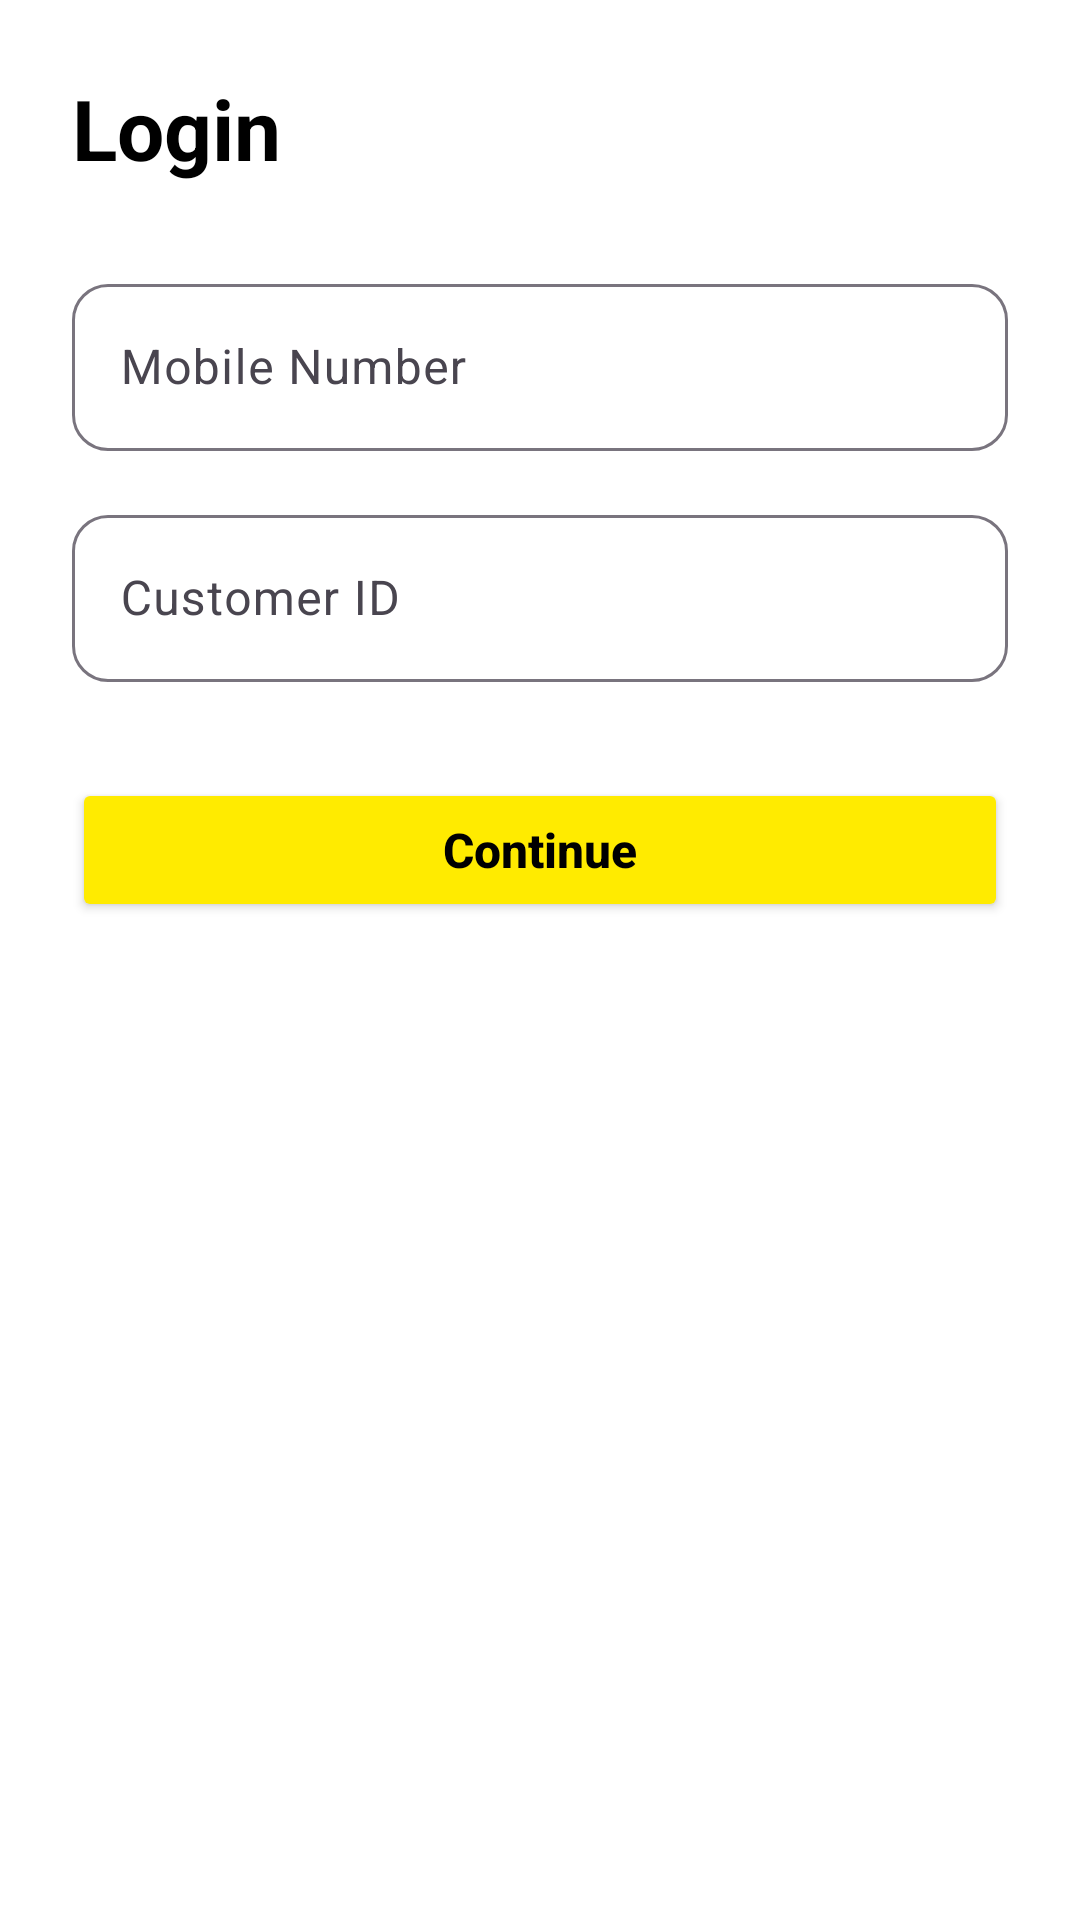

Produce the Android XML layout that renders to this screen, including the resource entries it uses.
<!-- AndroidManifest.xml: application theme Theme.Vipayee -->
<!-- res/layout/activity_login.xml -->
<?xml version="1.0" encoding="utf-8"?>
<LinearLayout xmlns:android="http://schemas.android.com/apk/res/android"
    xmlns:app="http://schemas.android.com/apk/res-auto"
    android:layout_width="match_parent"
    android:layout_height="match_parent"
    android:padding="24dp"
    android:orientation="vertical"
    android:background="@android:color/white">

    
    <TextView
        android:id="@+id/tvTitle"
        android:layout_width="wrap_content"
        android:layout_height="wrap_content"
        android:text="Login"
        android:textSize="28sp"
        android:textStyle="bold"
        android:textColor="@android:color/black"
        android:layout_marginBottom="28dp"/>

    
    <com.google.android.material.textfield.TextInputLayout
        android:layout_width="match_parent"
        android:layout_height="wrap_content"
        android:layout_marginBottom="16dp"
        app:boxBackgroundMode="outline"
        app:boxCornerRadiusTopStart="12dp"
        app:boxCornerRadiusTopEnd="12dp"
        app:boxCornerRadiusBottomStart="12dp"
        app:boxCornerRadiusBottomEnd="12dp">

        <com.google.android.material.textfield.TextInputEditText
            android:id="@+id/etMobile"
            android:layout_width="match_parent"
            android:layout_height="wrap_content"
            android:hint="Mobile Number"
            android:inputType="phone"/>
    </com.google.android.material.textfield.TextInputLayout>

    
    <com.google.android.material.textfield.TextInputLayout
        android:layout_width="match_parent"
        android:layout_height="wrap_content"
        android:layout_marginBottom="32dp"
        app:boxBackgroundMode="outline"
        app:boxCornerRadiusTopStart="12dp"
        app:boxCornerRadiusTopEnd="12dp"
        app:boxCornerRadiusBottomStart="12dp"
        app:boxCornerRadiusBottomEnd="12dp">

        <com.google.android.material.textfield.TextInputEditText
            android:id="@+id/etCustId"
            android:layout_width="match_parent"
            android:layout_height="wrap_content"
            android:hint="Customer ID"
            android:inputType="text"/>
    </com.google.android.material.textfield.TextInputLayout>

    
    <Button
        android:id="@+id/btnContinue"
        android:layout_width="match_parent"
        android:layout_height="wrap_content"
        android:backgroundTint="#FFEB00"
        android:text="Continue"
        android:textAllCaps="false"
        android:textColor="@android:color/black"
        android:textSize="16sp"
        android:textStyle="bold" />

</LinearLayout>













    

























<!-- resources referenced by this layout -->
<resources>
  <style name="Theme.Vipayee" parent="Theme.Material3.DayNight.NoActionBar">
  
          
          <item name="colorPrimary">@color/vipayee_primary</item>
          <item name="android:navigationBarColor">@android:color/transparent</item>
          <item name="android:statusBarColor">@android:color/transparent</item>
  
          
          <item name="android:windowLightStatusBar">true</item>
          <item name="android:windowLightNavigationBar" tools:targetApi="27">true</item>
  
      </style>
  <color name="vipayee_primary">#000000</color>
</resources>
